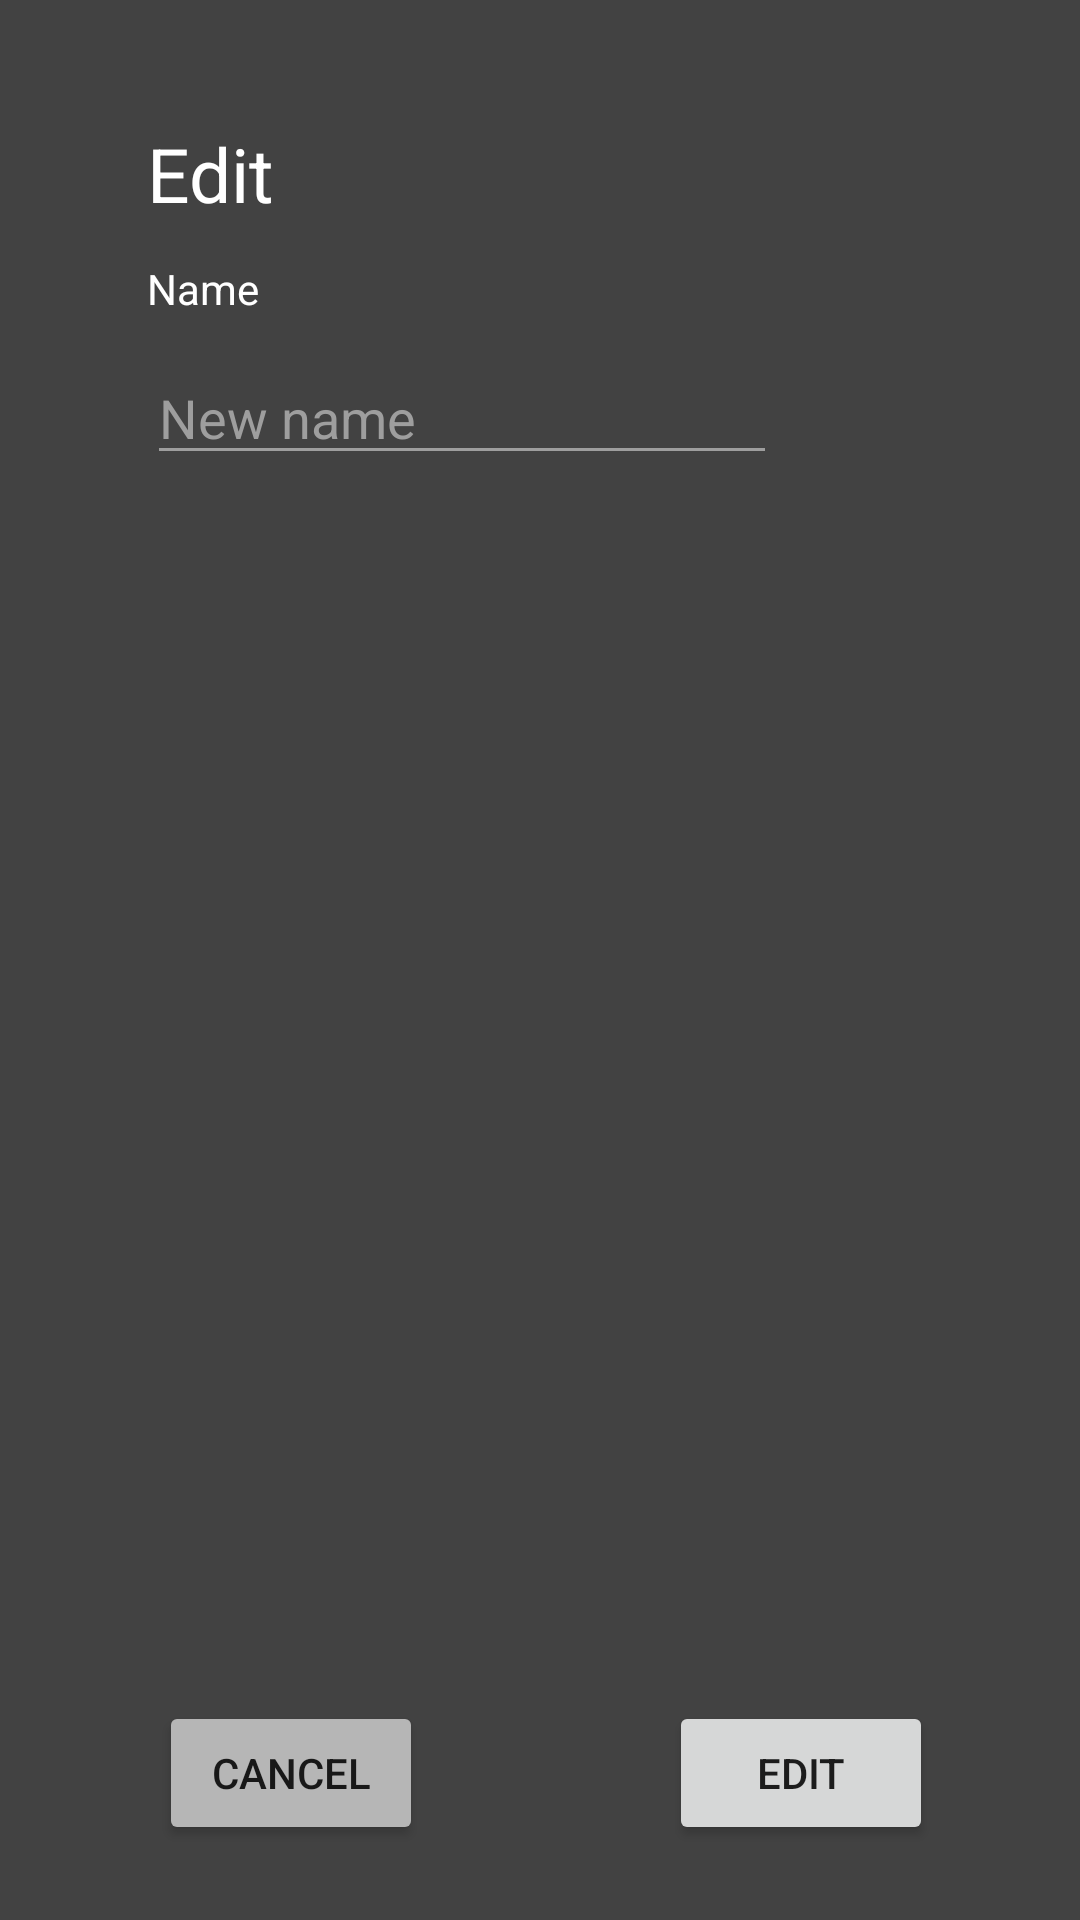

Write the Android layout XML for this screen, with the resource values it uses.
<!-- AndroidManifest.xml: application theme Theme.PileaApp -->
<!-- res/layout/categories_edit_popup.xml -->
<?xml version="1.0" encoding="utf-8"?>
<androidx.constraintlayout.widget.ConstraintLayout
    xmlns:android="http://schemas.android.com/apk/res/android"
    xmlns:app="http://schemas.android.com/apk/res-auto"
    xmlns:tools="http://schemas.android.com/tools"
    android:layout_width="300dp"
    android:layout_height="255dp"
    android:orientation="vertical"
    android:background="@color/cardview_dark_background"
    android:padding="5dp"
    android:layout_gravity="center"
    >

    <Button
        android:id="@+id/categoriesEditPopUpBYes"
        android:layout_width="wrap_content"
        android:layout_height="wrap_content"
        android:layout_marginEnd="44dp"
        android:layout_marginBottom="20dp"
        android:text="Edit"
        app:layout_constraintBottom_toBottomOf="parent"
        app:layout_constraintEnd_toEndOf="parent" />

    <Button
        android:id="@+id/categoriesEditPopUpBNo"
        android:layout_width="wrap_content"
        android:layout_height="wrap_content"
        android:layout_marginStart="48dp"
        android:layout_marginBottom="20dp"
        android:backgroundTint="#B6B6B6"
        android:text="Cancel"
        app:layout_constraintBottom_toBottomOf="parent"
        app:layout_constraintStart_toStartOf="parent" />

    <TextView
        android:id="@+id/categoriesEditPopUpTVTitle"
        android:layout_width="wrap_content"
        android:layout_height="wrap_content"
        android:layout_marginTop="36dp"
        android:text="Edit"
        android:textColor="@color/white"
        android:textSize="25dp"
        app:layout_constraintStart_toStartOf="@+id/categoriesEditPopUpTVName"
        app:layout_constraintTop_toTopOf="parent" />

    <EditText
        android:id="@+id/categoriesEditPopUpETInput"
        android:layout_width="wrap_content"
        android:layout_height="wrap_content"
        android:layout_marginStart="44dp"
        android:layout_marginTop="112dp"
        android:ems="10"
        android:inputType="textPersonName"
        android:text="New name"
        android:textColor="#9E9E9E"
        app:backgroundTint="#9E9E9E"
        app:layout_constraintStart_toStartOf="parent"
        app:layout_constraintTop_toTopOf="parent" />

    <TextView
        android:id="@+id/categoriesEditPopUpTVName"
        android:layout_width="wrap_content"
        android:layout_height="wrap_content"
        android:layout_marginTop="12dp"
        android:text="Name"
        android:textColor="@color/white"
        app:layout_constraintStart_toStartOf="@+id/categoriesEditPopUpETInput"
        app:layout_constraintTop_toBottomOf="@+id/categoriesEditPopUpTVTitle" />
</androidx.constraintlayout.widget.ConstraintLayout>
<!-- resources referenced by this layout -->
<resources>
  <style name="Theme.PileaApp" parent="Theme.MaterialComponents.DayNight.DarkActionBar">
          
          <item name="colorPrimary">#53787E</item>
          <item name="colorPrimaryVariant">#4C7177</item>
          <item name="colorOnPrimary">@color/white</item>
          
          <item name="colorSecondary">#1B2B2C</item>
          <item name="colorSecondaryVariant">#111B1C</item>
          <item name="colorOnSecondary">@color/black</item>
          
          <item name="android:statusBarColor" tools:targetApi="l">?attr/colorPrimaryVariant</item>
          
      </style>
  <!-- not gathered from this repository: default colours our renderer supplied (Android Studio template values) -->
  <color name="black">#FF000000</color>
  <color name="white">#FFFFFFFF</color>
</resources>
